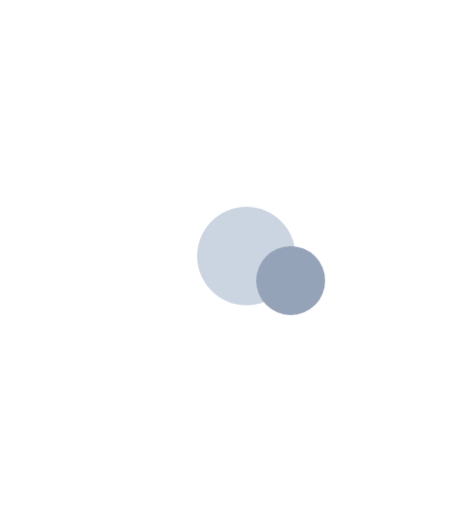
t = 0.00 s
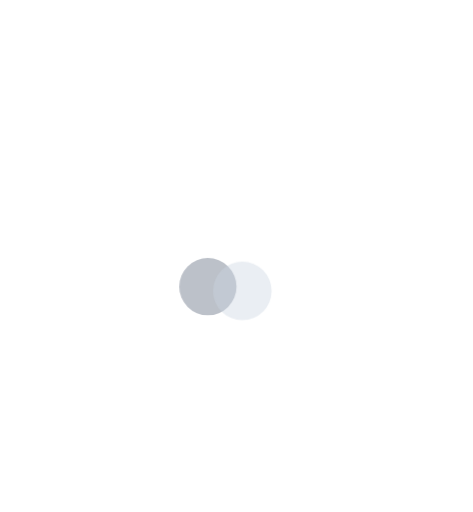
t = 0.24 s
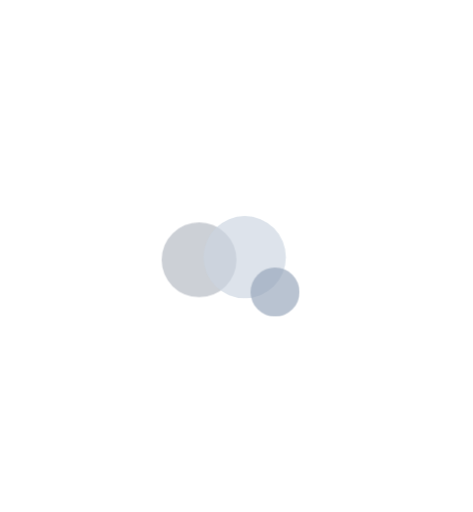
t = 0.47 s
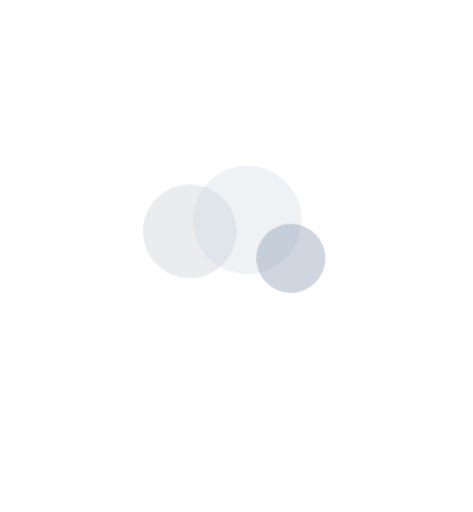
t = 0.77 s
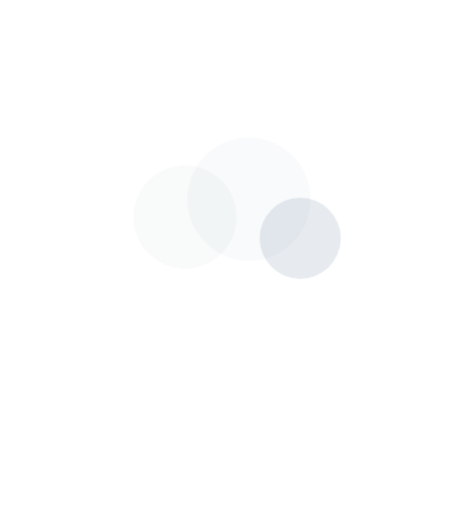
t = 0.99 s
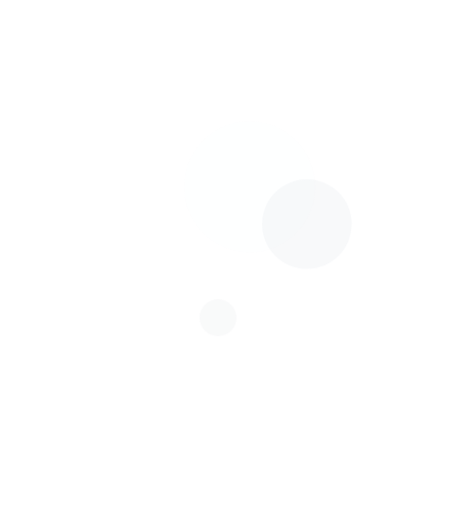
t = 1.22 s

The animated SVG that drew these frames (rendered in a browser with its animation timeline set to each time). Animation: 1 CSS @keyframes rule; one cycle of 1.44 s, repeats indefinitely.

<svg xmlns="http://www.w3.org/2000/svg" viewBox="0 0 192 208">
  <style>
    .puff { transform-origin: 96px 112px; animation: puff 1200ms ease-out infinite; }
    .p2 { animation-delay: 120ms; }
    .p3 { animation-delay: 240ms; }
    @keyframes puff {
      0% { opacity: 0; transform: translateY(18px) scale(.45); }
      25% { opacity: .72; }
      100% { opacity: 0; transform: translateY(-26px) scale(1.35); }
    }
    @media (prefers-reduced-motion: reduce) {
      * { animation: none !important; }
    }
  </style>
  <circle class="puff" cx="80" cy="112" r="16" fill="#9ca3af"/>
  <circle class="puff p2" cx="100" cy="104" r="20" fill="#cbd5e1"/>
  <circle class="puff p3" cx="118" cy="114" r="14" fill="#94a3b8"/>
</svg>
